The GitHub repository Pazlik19/YoloVision contains a labelled image folder "data" with 31 categories: latter А, latter Б, latter В, latter Г, latter Д, latter Е, latter Ж, latter З, latter И, latter Й, latter К, latter Л, latter М, latter Н, latter О, latter П, latter Р, latter С, latter Т, latter У, latter Ф, latter Х, latter Ц, latter Ч, latter Щ, latter Ъ, latter Ы, latter Ь, latter Э, latter Ю, latter Я. Examples follow, each with its label.

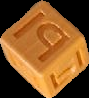
Label: latter Ы

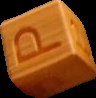
Label: latter Р

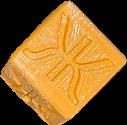
Label: latter Ж

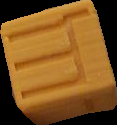
Label: latter Щ

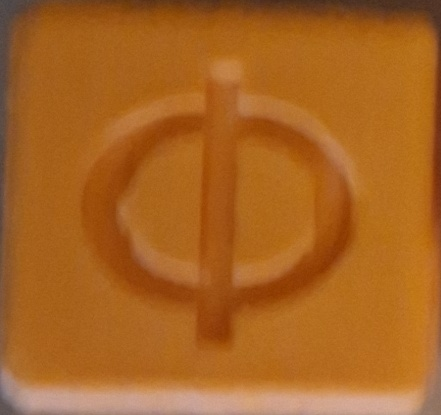
Label: latter Ф

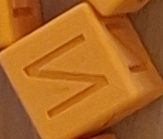
Label: latter И
